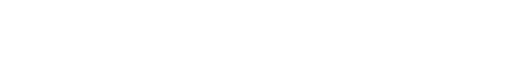
t = 0.00 s
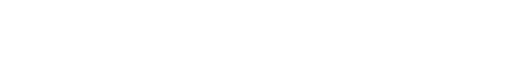
t = 1.13 s
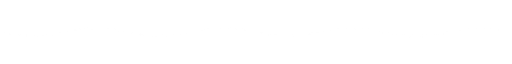
t = 2.25 s
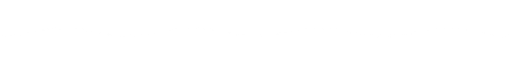
t = 3.38 s

The animated SVG that drew these frames (rendered in a browser with its animation timeline set to each time). Animation: 1 CSS @keyframes rule; one cycle of 4.50 s, repeats indefinitely.

<svg xmlns="http://www.w3.org/2000/svg" viewBox="0 0 840 28" width="840" height="28" fill="none">
  <defs>
    <linearGradient id="waveGrad" x1="0%" y1="0%" x2="100%" y2="0%">
      <stop offset="0%" stop-color="#FFFFFF" stop-opacity="0"/>
      <stop offset="10%" stop-color="#FFFFFF" stop-opacity="0.85"/>
      <stop offset="50%" stop-color="#FFFFFF" stop-opacity="1"/>
      <stop offset="90%" stop-color="#FFFFFF" stop-opacity="0.85"/>
      <stop offset="100%" stop-color="#FFFFFF" stop-opacity="0"/>
    </linearGradient>
    <clipPath id="viewportClip">
      <rect x="0" y="0" width="840" height="28"/>
    </clipPath>
  </defs>

  <style>
    .wave { animation: waveFlow 4.5s linear infinite; }
    @keyframes waveFlow {
      from { transform: translateX(0); }
      to { transform: translateX(-210px); }
    }
  </style>

  <g clip-path="url(#viewportClip)">
    <path class="wave" d="M 0 14 C 38.2 5.5, 66.8 5.5, 105 14 C 143.2 22.5, 171.8 22.5, 210 14 C 248.2 5.5, 276.8 5.5, 315 14 C 353.2 22.5, 381.8 22.5, 420 14 C 458.2 5.5, 486.8 5.5, 525 14 C 563.2 22.5, 591.8 22.5, 630 14 C 668.2 5.5, 696.8 5.5, 735 14 C 773.2 22.5, 801.8 22.5, 840 14 C 878.2 5.5, 906.8 5.5, 945 14 C 983.2 22.5, 1011.8 22.5, 1050 14 C 1088.2 5.5, 1116.8 5.5, 1155 14 C 1193.2 22.5, 1221.8 22.5, 1260 14" stroke="url(#waveGrad)" stroke-width="3.2" stroke-linecap="round"/>
  </g>
</svg>
